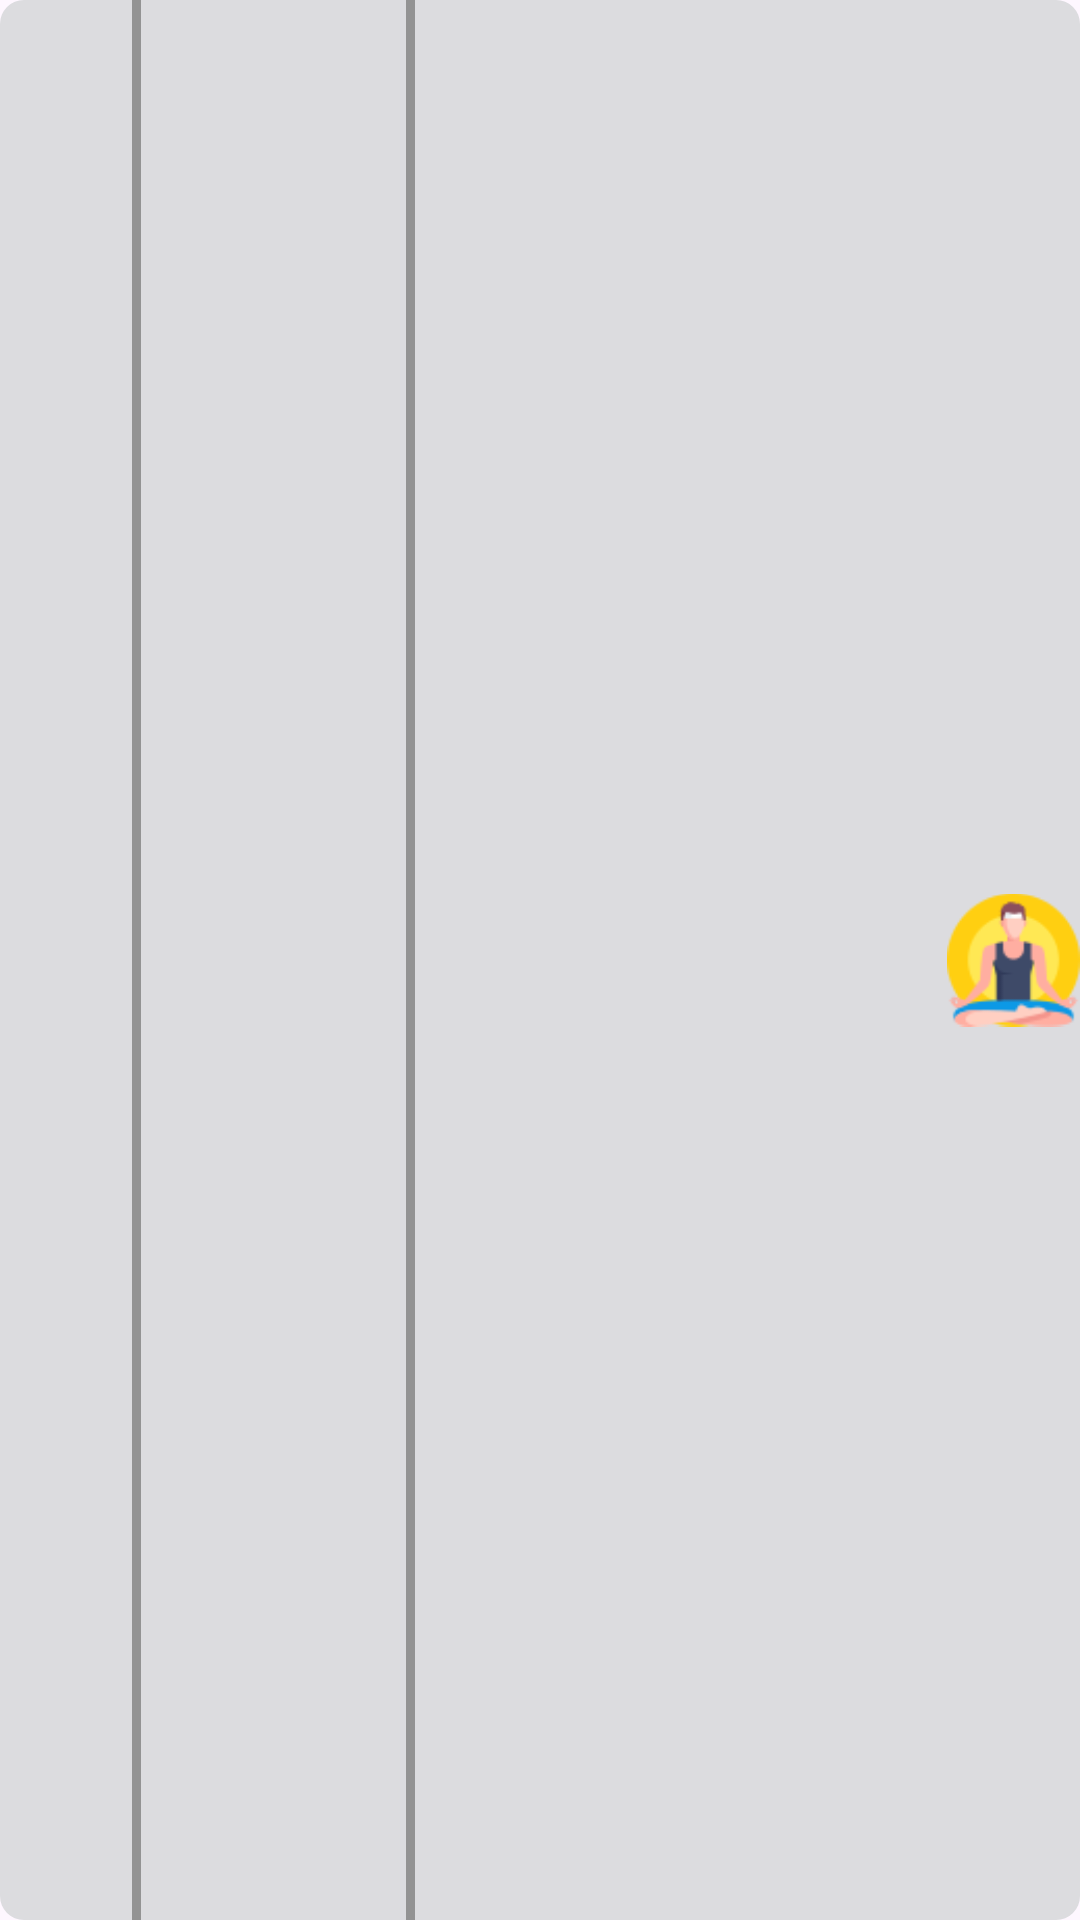

This screen was rendered from an Android layout file. Write that file and the resources it references.
<!-- AndroidManifest.xml: application theme Theme.FitnessApp -->
<!-- res/layout/history_item.xml -->
<?xml version="1.0" encoding="utf-8"?>
<androidx.constraintlayout.widget.ConstraintLayout xmlns:android="http://schemas.android.com/apk/res/android"
    xmlns:app="http://schemas.android.com/apk/res-auto"
    xmlns:tools="http://schemas.android.com/tools"
    android:id="@+id/itemMain"
    android:layout_width="match_parent"
    android:layout_height="42dp"
    android:layout_marginVertical="1sp"
    android:layout_marginHorizontal="4sp"
    android:background="@drawable/item_bg">

    <LinearLayout
        android:layout_width="match_parent"
        android:layout_height="match_parent"
        android:orientation="horizontal"
        android:weightSum="8"
        app:layout_constraintEnd_toEndOf="parent"
        app:layout_constraintStart_toStartOf="parent"
        app:layout_constraintTop_toTopOf="parent">

        <TextView
            android:id="@+id/serial_no"
            android:layout_width="0dp"
            android:layout_gravity="center"
            android:layout_height="wrap_content"
            android:layout_weight="1"
            android:paddingVertical="8sp"
            android:textAlignment="center"
            android:textColor="@color/black"
            android:textSize="20sp"
            android:textStyle="bold"
            tools:text="1" />

        <View
            android:layout_width="3sp"
            android:layout_height="match_parent"
            android:background="#939393" />

        <TextView
            android:id="@+id/bmi"
            android:layout_width="0dp"
            android:layout_gravity="center"
            android:layout_height="wrap_content"
            android:layout_weight="2"
            android:paddingVertical="8sp"
            android:textAlignment="center"
            android:textColor="@color/black"
            android:textSize="20sp"
            android:textStyle="bold"
            tools:text="1" />

        <View
            android:id="@+id/view"
            android:layout_width="3sp"
            android:layout_height="match_parent"
            android:background="#939393" />

        <TextView
            android:id="@+id/date"
            android:layout_width="0dp"
            android:layout_height="wrap_content"
            android:layout_weight="4"
            android:layout_gravity="center"
            android:paddingVertical="8sp"
            android:textAlignment="center"
            android:textColor="@color/black"
            android:textSize="20sp"
            android:textStyle="bold"
            tools:text="29 Jul 2023 11:25:22" />

        <ImageView
            android:id="@+id/act_logo"
            android:layout_width="0dp"
            android:layout_height="match_parent"
            android:layout_weight="1"
            android:paddingVertical="8sp"
            android:textAlignment="center"
            android:src="@drawable/meditation"
            android:textColor="@color/black"
            android:textSize="20sp"
            android:textStyle="bold"
            tools:text="1" />
    </LinearLayout>


</androidx.constraintlayout.widget.ConstraintLayout>
<!-- resources referenced by this layout -->
<resources>
  <color name="black">#FF000000</color>
  <!-- drawable item_bg (drawable) -->
  <?xml version="1.0" encoding="utf-8"?>
  <shape xmlns:android="http://schemas.android.com/apk/res/android"
      android:shape="rectangle">
  
      <corners android:radius="8sp" />
      <solid android:color="#DCDCDF"/>
  </shape>
  <!-- drawable meditation: png bitmap (drawable, 3941 bytes) -->
  <style name="Theme.FitnessApp" parent="Base.Theme.FitnessApp" />
  <style name="Base.Theme.FitnessApp" parent="Theme.Material3.DayNight.NoActionBar">
          
          
          <item name="fontFamily">@font/exo2_wght</item>
          <item name="colorOnContainer">@color/dark_blue</item>
          <item name="colorPrimary">@color/dark_blue</item>
          <item name="materialAlertDialogTheme">@style/ThemeOverlay.App.MaterialAlertDialog</item>
          <item name="colorOnSurface">@color/dark_blue</item>
          <item name="colorContainer">@color/dark_blue</item>
      </style>
  <color name="dark_blue">#001780</color>
  <style name="ThemeOverlay.App.MaterialAlertDialog" parent="ThemeOverlay.Material3.MaterialAlertDialog">
          <item name="colorPrimary">@color/white</item> 
          <item name="colorSecondary">@color/white</item>
          <item name="colorSurface">@color/light_grey</item>
          <item name="colorOnSurface">@color/dark_blue</item> 
          <item name="buttonBarNegativeButtonStyle">@style/Widget.App.Button</item>
          <item name="buttonBarPositiveButtonStyle">@style/Widget.App.Button</item>
      </style>
  <color name="white">#FDFDFD</color>
  <color name="light_grey">#DCDCDF</color>
  <style name="Widget.App.Button" parent="Widget.Material3.Button.TextButton.Dialog">
          <item name="android:textColor">@color/black</item>
      </style>
</resources>
